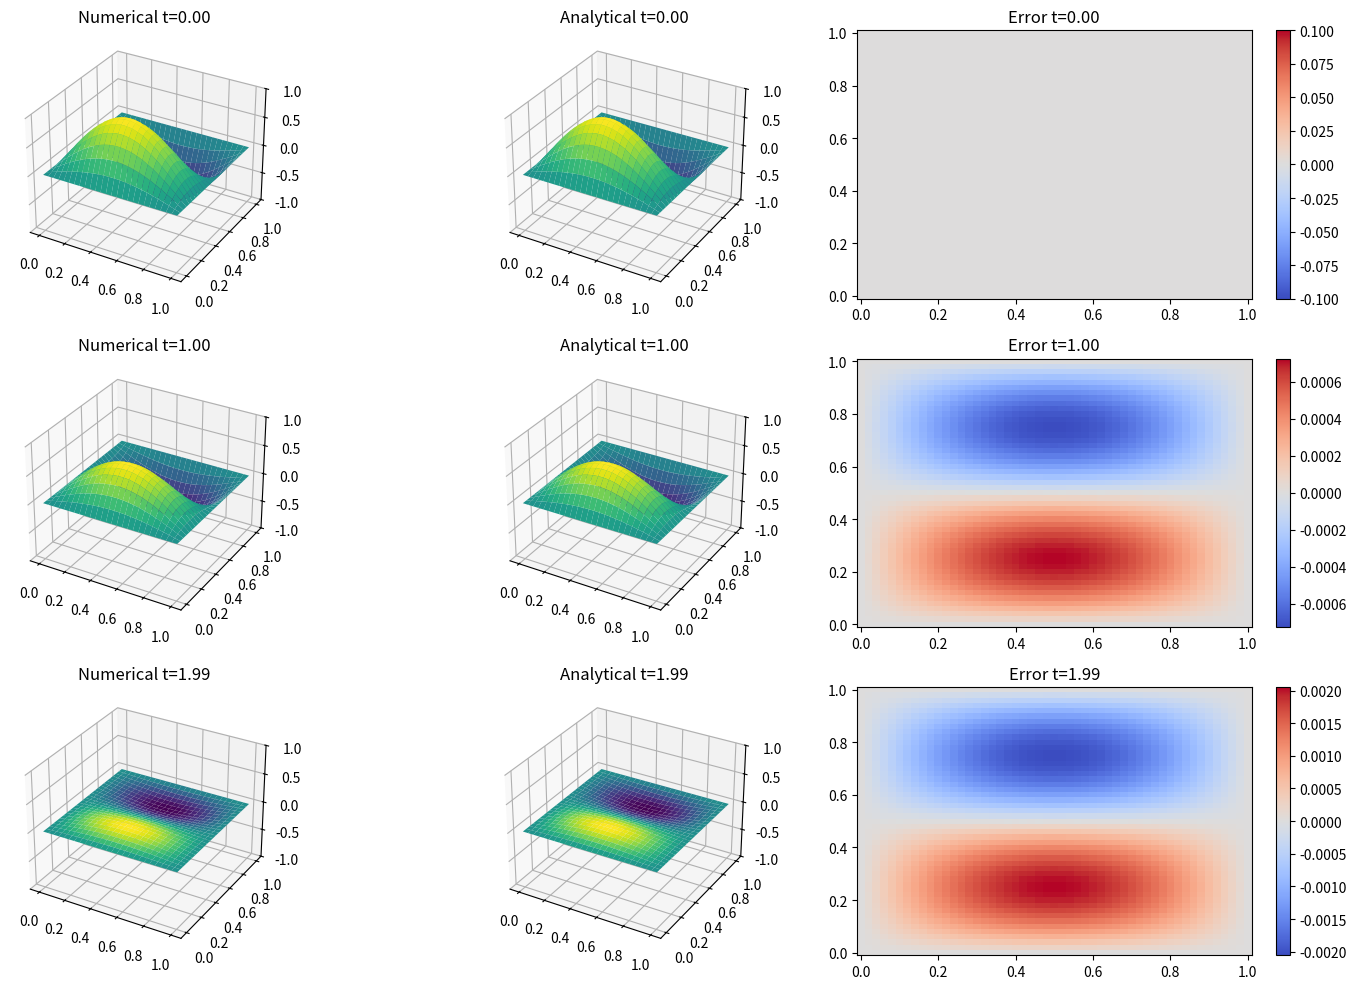

This chart was generated by the following Python code: (Note: this script raises an exception after producing the figure.)
import numpy as np
import matplotlib.pyplot as plt
import matplotlib.animation as animation

def analytical_solution(x, y, t):
    """
    解析解: u(x,y,t) = sin(pi*x)*sin(2*pi*y)*cos(sqrt(5)*pi*t)
    """
    return np.sin(np.pi * x) * np.sin(2 * np.pi * y) * np.cos(np.sqrt(5) * np.pi * t)

def solve_wave_equation(Nx, Ny, T_max, lambda_param=1.0):
    """
    使用显式有限差分法求解二维波动方程。
    Nx, Ny: x和y方向的网格划分数
    T_max: 最大模拟时间
    lambda_param: 稳定性参数, 满足 dt <= 1/sqrt(lambda) * (1/dx^2 + 1/dy^2)^(-1/2)
    """
    L = 1.0
    dx = L / Nx
    dy = L / Ny

    # 根据题目公式计算稳定性上界
    dt_limit = 1.0 / np.sqrt(1.0/dx**2 + 1.0/dy**2)
    dt = (1.0 / np.sqrt(lambda_param)) * dt_limit

    Nt = int(np.ceil(T_max / dt))

    x = np.linspace(0, L, Nx+1)
    y = np.linspace(0, L, Ny+1)
    X, Y = np.meshgrid(x, y, indexing='ij')

    # 存储 u^{n-1}, u^n 的数组（Leapfrog 形式）
    u_prev = np.zeros((Nx+1, Ny+1))

    # 初始条件: u(x,y,0)
    u_prev[:, :] = np.sin(np.pi * X) * np.sin(2 * np.pi * Y)

    # 第一步 (n=0 到 n=1) 使用 u_t(0) = 0
    rx2 = (dt / dx)**2
    ry2 = (dt / dy)**2

    u_nm1 = u_prev.copy() # u^{n-1}

    # 计算 u^1
    u_nm1_xx = u_nm1[2:, 1:-1] - 2*u_nm1[1:-1, 1:-1] + u_nm1[:-2, 1:-1]
    u_nm1_yy = u_nm1[1:-1, 2:] - 2*u_nm1[1:-1, 1:-1] + u_nm1[1:-1, :-2]

    u_n = u_nm1.copy()
    u_n[1:-1, 1:-1] = u_nm1[1:-1, 1:-1] + 0.5 * (rx2 * u_nm1_xx + ry2 * u_nm1_yy)

    # 记录需要保存的时刻 (使用最接近的数值时刻)
    targets = {t: {'diff': float('inf'), 'u': None} for t in [0.0, 1.0, 2.0]}
    targets[0.0] = {'diff': 0.0, 'u': u_nm1.copy()}

    current_time = dt
    frames = [u_nm1.copy()]

    for step in range(1, Nt):
        u_n_xx = u_n[2:, 1:-1] - 2*u_n[1:-1, 1:-1] + u_n[:-2, 1:-1]
        u_n_yy = u_n[1:-1, 2:] - 2*u_n[1:-1, 1:-1] + u_n[1:-1, :-2]

        u_np1 = np.zeros_like(u_n)
        u_np1[1:-1, 1:-1] = 2*u_n[1:-1, 1:-1] - u_nm1[1:-1, 1:-1] + \
                            rx2 * u_n_xx + ry2 * u_n_yy

        # 边界条件保持为0
        u_np1[0, :] = 0.0
        u_np1[-1, :] = 0.0
        u_np1[:, 0] = 0.0
        u_np1[:, -1] = 0.0

        # 检查是否保存历史记录（选择距离目标时刻最近的一帧）
        for target_t in targets:
            diff = abs(current_time - target_t)
            if diff < targets[target_t]['diff']:
                targets[target_t] = {'diff': diff, 'u': u_n.copy(), 't': current_time}

        if step % 5 == 0:
            frames.append(u_n.copy())

        u_nm1 = u_n
        u_n = u_np1
        current_time += dt

        # 检查不稳定性
        if np.max(np.abs(u_n)) > 1e5: # 提前捕捉发散
            history = [{'t': targets[t].get('t', t), 'u': targets[t]['u']} for t in targets if targets[t]['u'] is not None]
            return X, Y, history, frames, False, current_time

    history = [{'t': targets[t].get('t', t), 'u': targets[t]['u']} for t in targets if targets[t]['u'] is not None]
    history = sorted(history, key=lambda item: item['t'])
    return X, Y, history, frames, True, current_time

def plot_comparison(X, Y, history):
    """
    绘制 t=0,1,2 时刻数值解与解析解的对比。
    """
    if not history:
        print("无可用的历史数据，无法绘图。")
        return

    fig = plt.figure(figsize=(15, 10))

    for i, h in enumerate(history):
        t = h['t']
        u_num = h['u']
        u_ana = analytical_solution(X, Y, t)

        ax1 = fig.add_subplot(3, 3, i*3 + 1, projection='3d')
        ax1.plot_surface(X, Y, u_num, cmap='viridis')
        ax1.set_title(f'Numerical t={t:.2f}')
        ax1.set_zlim(-1, 1)

        ax2 = fig.add_subplot(3, 3, i*3 + 2, projection='3d')
        ax2.plot_surface(X, Y, u_ana, cmap='viridis')
        ax2.set_title(f'Analytical t={t:.2f}')
        ax2.set_zlim(-1, 1)

        ax3 = fig.add_subplot(3, 3, i*3 + 3)
        im = ax3.pcolormesh(X, Y, u_num - u_ana, cmap='coolwarm', shading='auto')
        plt.colorbar(im, ax=ax3)
        ax3.set_title(f'Error t={t:.2f}')

    plt.tight_layout()
    plt.savefig('hw4/assets/wave_comparison.png')
    print("对比图已保存到 hw4/assets/wave_comparison.png")

def run_stability_test():
    print("\n--- 稳定性测试 ---")
    Nx, Ny = 50, 50

    # 情形1: lambda = 2.0 (更严格的稳定步长)
    print("lambda = 2.0: 预期稳定，正在计算...")
    _, _, _, _, success, t_final = solve_wave_equation(Nx, Ny, T_max=2.1, lambda_param=2.0)
    if success:
        print(f"-> 计算稳定，结束时刻 t={t_final:.2f}")
    else:
        print(f"-> 计算发散，失稳时刻 t={t_final:.2f}")

    # 情形2: lambda = 0.8 (步长放宽，预期可能失稳)
    print("lambda = 0.8: 预期可能失稳，正在计算...")
    _, _, _, _, success, t_final = solve_wave_equation(Nx, Ny, T_max=2.1, lambda_param=0.8)
    if success:
        print(f"-> 出乎意料地稳定，结束时刻 t={t_final:.2f}")
    else:
        print(f"-> 如预期失稳，发散时刻 t={t_final:.2f}")

def create_animation(X, Y, frames):
    print("\n正在生成动画...")
    fig = plt.figure(figsize=(8, 6))
    ax = fig.add_subplot(111, projection='3d')

    # Initial plot
    surf = ax.plot_surface(X, Y, frames[0], cmap='viridis', vmin=-1, vmax=1)
    ax.set_zlim(-1, 1)
    ax.set_title('2D Wave Equation')

    def update(frame):
        ax.clear()
        ax.set_zlim(-1, 1)
        ax.set_title('2D Wave Equation')
        surf = ax.plot_surface(X, Y, frame, cmap='viridis', vmin=-1, vmax=1)
        return surf,

    ani = animation.FuncAnimation(fig, update, frames=frames[::2], interval=50)

    try:
        ani.save('hw4/assets/wave_2d.gif', writer='pillow', fps=20)
        print("动画已保存到 hw4/assets/wave_2d.gif")
    except Exception as e:
        print(f"保存动画时出错: {e}")

if __name__ == "__main__":
    # (a) 分离变量解析解
    print("(a) 解析解: u(x,y,t) = sin(pi*x)*sin(2*pi*y)*cos(sqrt(5)*pi*t)")

    # (b) 数值解与解析解对比 (采用 CFL 极限 lambda=1.0)
    print("\n(b) 数值求解并与解析解对比 (lambda=1.0)...")
    Nx, Ny = 50, 50
    X, Y, history, frames, success, _ = solve_wave_equation(Nx, Ny, T_max=2.1, lambda_param=1.0)

    if success:
        plot_comparison(X, Y, history)

        # (c) Stability Test
        run_stability_test()

        # (d) Animation
        create_animation(X, Y, frames)
    else:
        print("主模拟失败，可能由于数值发散或步长设置不当。")
